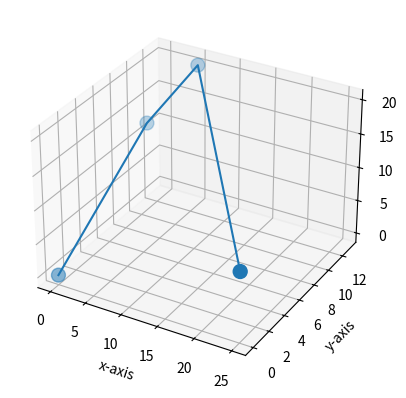

This chart was generated by the following Python code:
import matplotlib.pyplot as plt
import pandas as pd
# from mpl_toolkits.mplot3d import Axes3D

x = [0, 1, 5, 25]
y = [0, 10, 13, 0]
z = [0, 13, 20, 9]

fig = plt.figure()
ax = fig.add_subplot(111, projection='3d')

ax.scatter(x, y, z, s=[100, 100, 100, 100])
ax.plot(x, y, z)
plt.xlabel('x-axis')
plt.ylabel('y-axis')
plt.show()